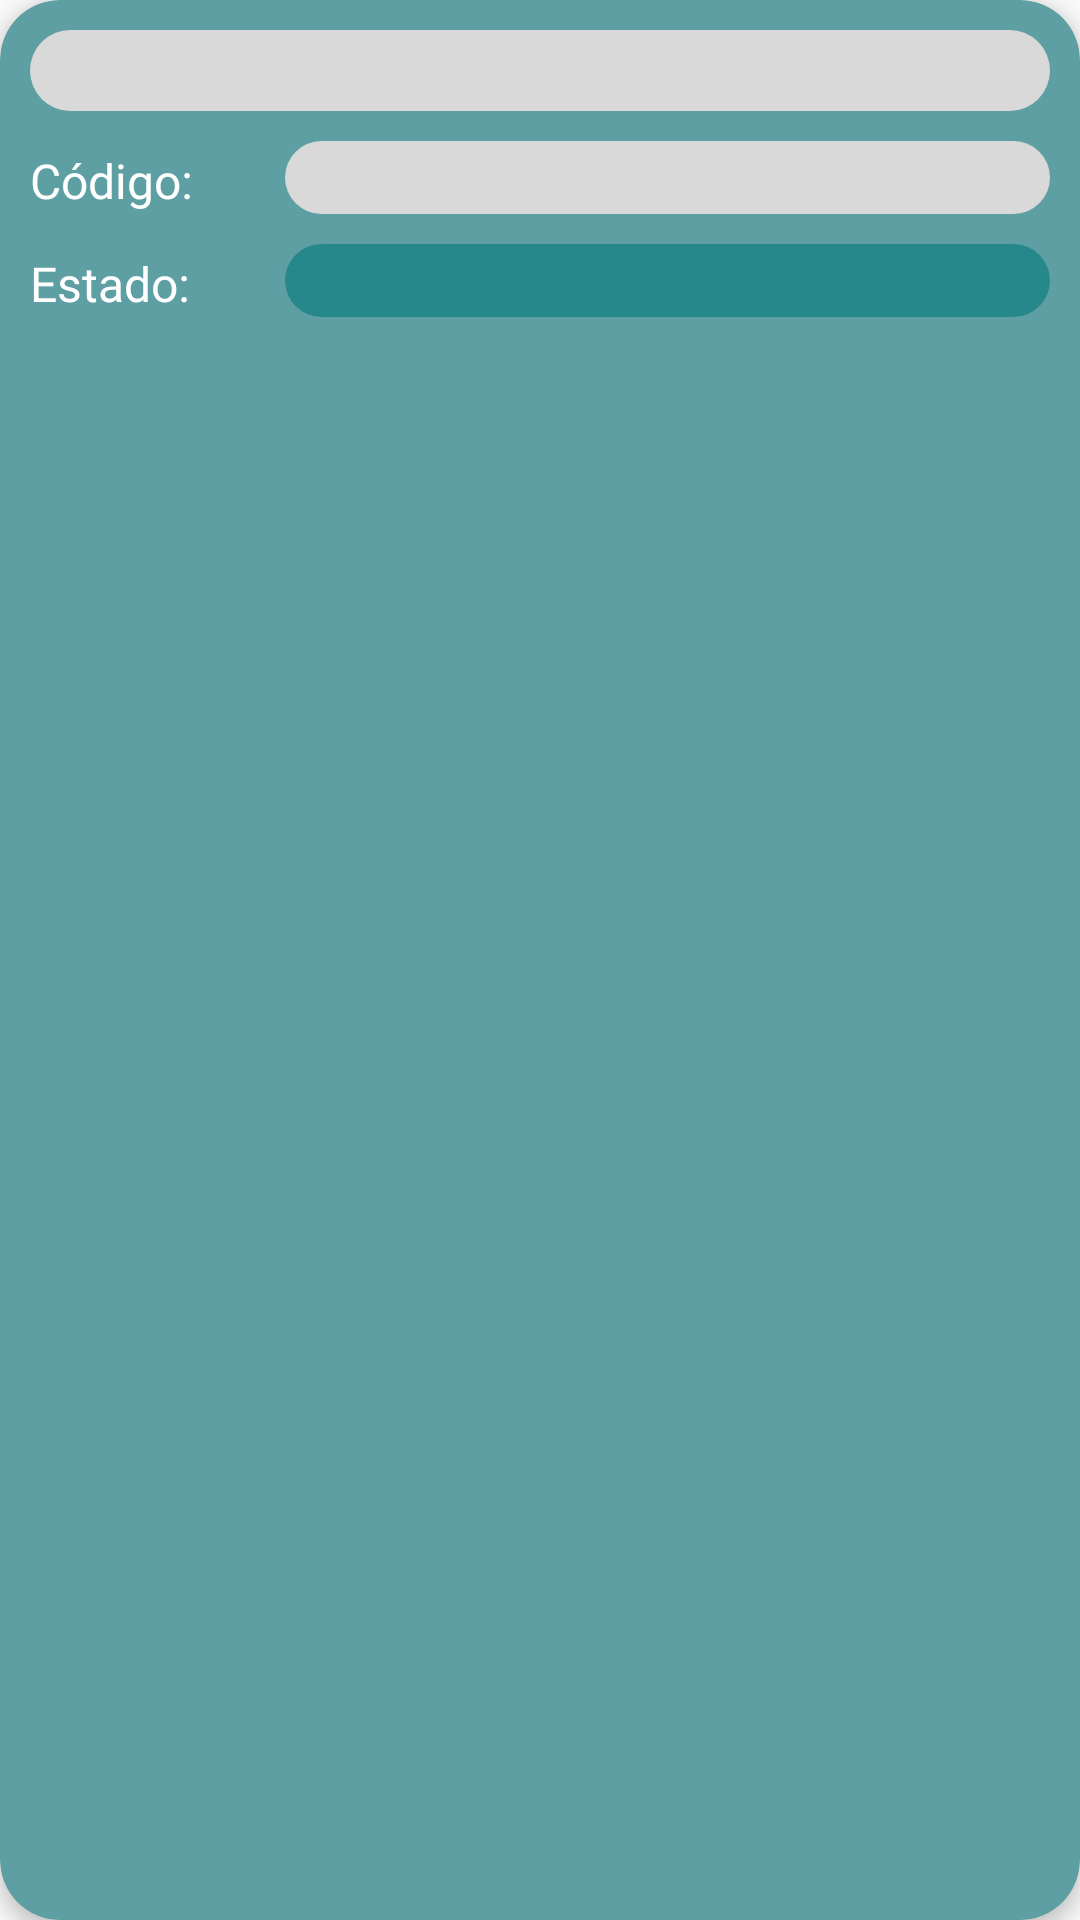

Android layout source for this screen:
<!-- AndroidManifest.xml: application theme Theme.ReporteMayor -->
<!-- res/layout/view_reporte_single.xml -->
<?xml version="1.0" encoding="utf-8"?>
<androidx.cardview.widget.CardView
    xmlns:android="http://schemas.android.com/apk/res/android"
    xmlns:app="http://schemas.android.com/apk/res-auto"
    xmlns:tools="http://schemas.android.com/tools"
    android:layout_width="match_parent"
    android:layout_height="wrap_content"
    android:layout_margin="10dp"
    app:cardBackgroundColor="@color/Color_principal"
    app:cardCornerRadius="20dp"
    app:cardElevation="4dp"
    android:id="@+id/card_reportes">
    <LinearLayout
        android:layout_width="match_parent"
        android:layout_height="wrap_content"
        android:orientation="horizontal"
        android:padding="10dp">
        <LinearLayout
            android:layout_width="match_parent"
            android:layout_height="wrap_content"
            android:orientation="vertical"
            tools:ignore="UselessParent">
            <TextView
                android:background="@drawable/wall_transparent_view_single"
                android:id="@+id/txt_sede_card"
                android:layout_width="match_parent"
                android:layout_height="wrap_content"
                android:textColor="@color/black"
                android:textIsSelectable="false"
                android:fontFamily="@font/poppins_light"
                android:textSize="20sp"
                android:textAlignment="center"
                android:textStyle="bold" />
            <LinearLayout
                android:layout_width="match_parent"
                android:layout_height="match_parent"
                android:orientation="horizontal"
                android:layout_marginTop="10dp">
                <TextView
                    android:layout_width="match_parent"
                    android:layout_height="wrap_content"
                    android:layout_weight="3"
                    android:text="@string/tx_codigo"
                    android:textColor="@color/white"
                    android:fontFamily="@font/poppins_light"
                    android:textSize="16sp"
                    android:textStyle="normal" />
                <TextView
                    android:background="@drawable/wall_transparent_view_single"
                    android:id="@+id/txt_codigo_card"
                    android:layout_width="match_parent"
                    android:layout_height="wrap_content"
                    android:textAlignment="center"
                    android:layout_weight="1"
                    android:textAllCaps="false"
                    android:fontFamily="@font/poppins_light"
                    android:textColor="@color/black"
                    android:textSize="18sp"
                    android:textStyle="normal" />
            </LinearLayout>
            <LinearLayout
                android:layout_width="match_parent"
                android:layout_height="match_parent"
                android:orientation="horizontal"
                android:layout_marginTop="10dp">
                <TextView
                    android:layout_width="match_parent"
                    android:layout_height="wrap_content"
                    android:layout_weight="3"
                    android:text="@string/tx_estado"
                    android:textColor="@color/white"
                    android:fontFamily="@font/poppins_light"
                    android:textSize="16sp"
                    android:textStyle="normal" />
                <TextView
                    android:background="@drawable/wall_transparent_view_single"
                    android:backgroundTint="@color/Color_principal_dark"
                    android:id="@+id/txt_estado_card"
                    android:layout_width="match_parent"
                    android:layout_height="wrap_content"
                    android:layout_weight="1"
                    android:textAllCaps="false"
                    android:fontFamily="@font/poppins_light"
                    android:textColor="@color/white"
                    android:textAlignment="center"
                    android:textSize="18sp"
                    android:textStyle="normal" />
            </LinearLayout>
        </LinearLayout>
    </LinearLayout>
</androidx.cardview.widget.CardView>
<!-- resources referenced by this layout -->
<resources>
  <color name="Color_principal">#5E9FA3</color>
  <color name="Color_principal_dark">#27888B</color>
  <color name="black">#FF000000</color>
  <color name="white">#FFFFFFFF</color>
  <!-- drawable wall_transparent_view_single (drawable) -->
  <?xml version="1.0" encoding="utf-8"?>
  <shape xmlns:android="http://schemas.android.com/apk/res/android">
      <solid android:color="@color/Color_terciario_light"/>
      <corners android:radius="50dp"/>
  </shape>
  <string name="tx_codigo">Código:</string>
  <string name="tx_estado">Estado:</string>
  <style name="Theme.ReporteMayor" parent="Base.Theme.ReporteMayor" />
  <color name="Color_terciario_light">#D9D9D9</color>
  <style name="Base.Theme.ReporteMayor" parent="Theme.AppCompat.Light.NoActionBar">
          
          <item name="colorPrimary">@color/Color_principal</item>
          <item name="colorPrimaryVariant">@color/Color_principal_dark</item>
          
      </style>
</resources>
